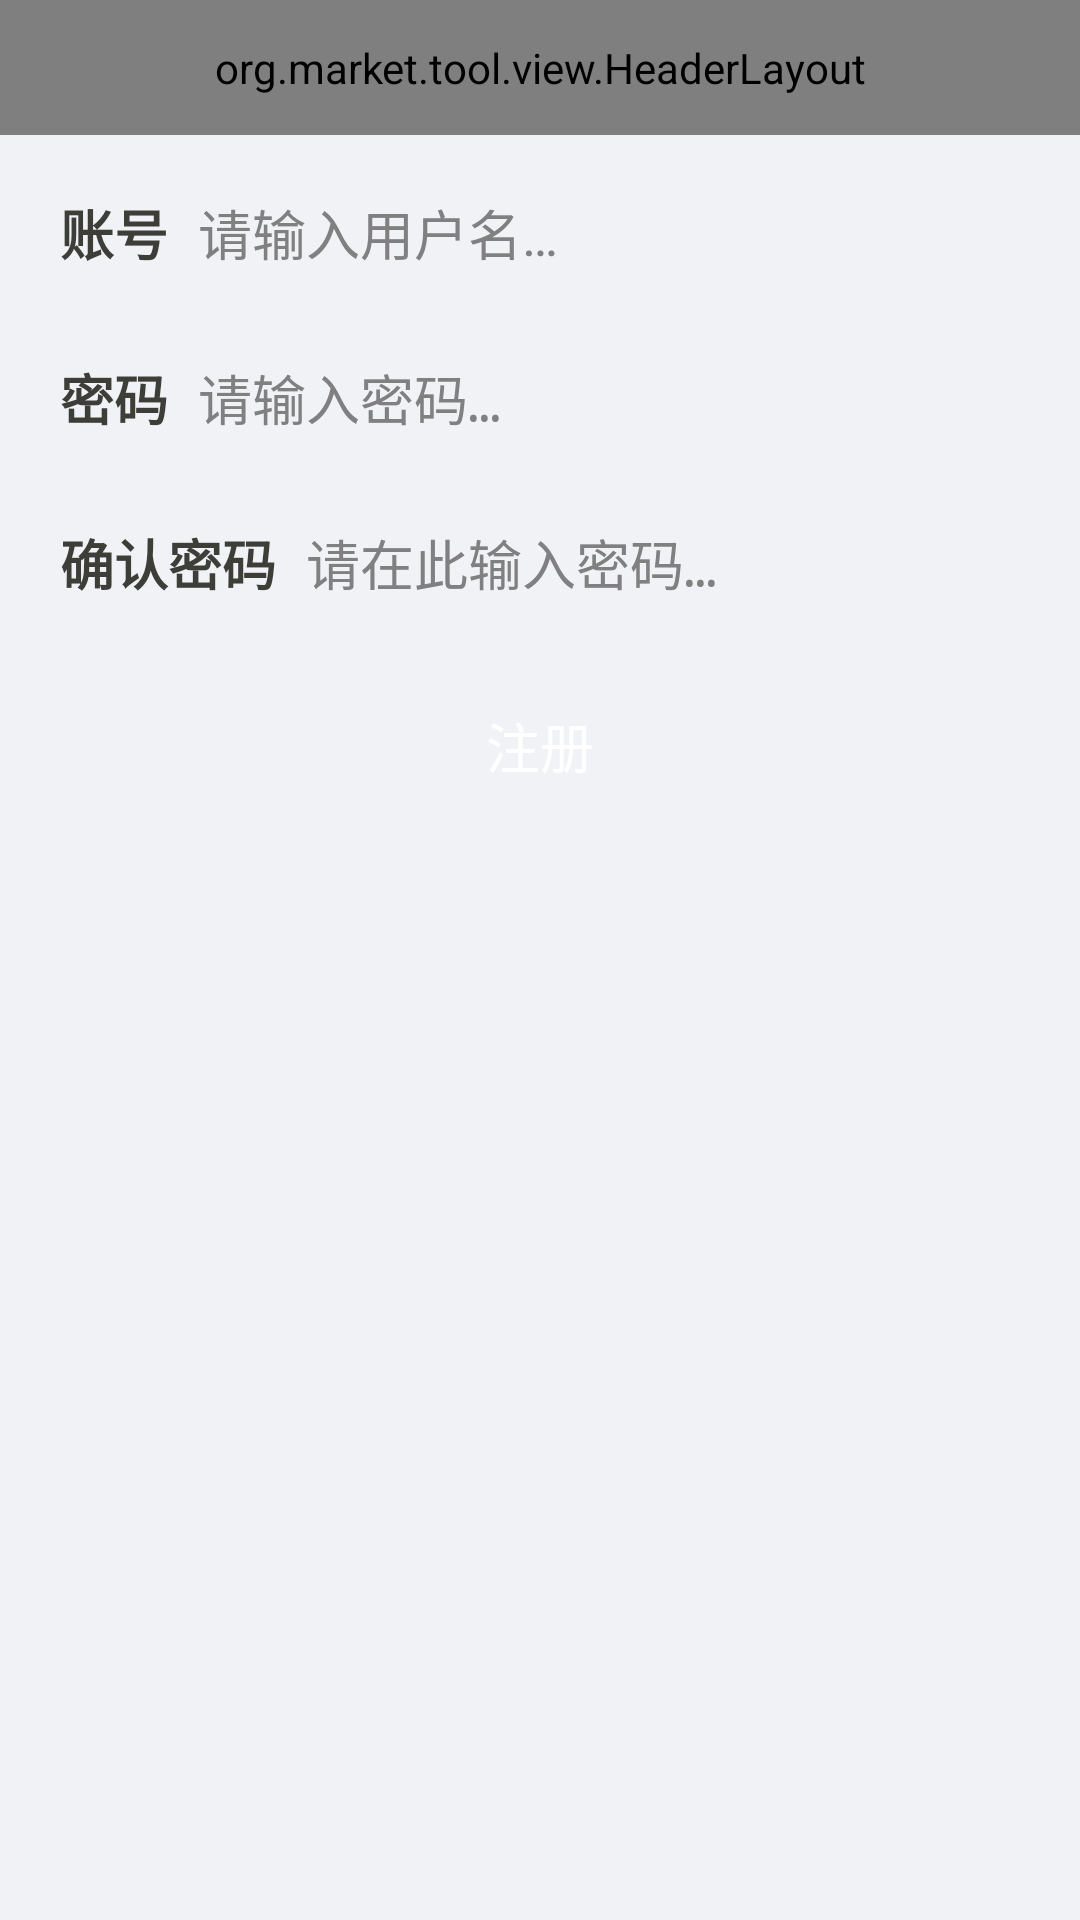

Here is an Android app screen rendered from its layout file. Give the layout XML and the strings, colors and styles it references.
<!-- AndroidManifest.xml: application theme AppTheme -->
<!-- res/layout/activity_register.xml -->
<?xml version="1.0" encoding="utf-8"?>
<LinearLayout xmlns:android="http://schemas.android.com/apk/res/android"
    android:layout_width="match_parent"
    android:layout_height="match_parent"
    android:background="@color/theme_bg_color"
    android:orientation="vertical" >

    <include
        android:id="@+id/common_actionbar"
        layout="@layout/include_action_bar" />

    <LinearLayout style="@style/Register_Input" >

        <TextView
            style="@style/Smile.TextView._Black"
            android:layout_height="match_parent"
            android:gravity="center_vertical"
            android:paddingLeft="10dp"
            android:text="@string/login_account"
            android:textStyle="bold" />

        <EditText
            android:id="@+id/et_username"
            style="@style/Register_Edit"
            android:hint="@string/login_username_hint"
            android:inputType="number" />
    </LinearLayout>

    <LinearLayout style="@style/Register_Input" >

        <TextView
            style="@style/Smile.TextView._Black"
            android:layout_height="match_parent"
            android:gravity="center_vertical"
            android:paddingLeft="10dp"
            android:text="@string/login_pwd"
            android:textStyle="bold" />

        <EditText
            android:id="@+id/et_password"
            style="@style/Register_Edit"
             android:inputType="textPassword"
            android:hint="@string/login_password_hint" />
    </LinearLayout>

    <LinearLayout 
        style="@style/Register_Input" >

        <TextView
            style="@style/Smile.TextView._Black"
            android:layout_height="match_parent"
            android:gravity="center_vertical"
            android:paddingLeft="10dp"
            android:text="@string/login_email"
            android:textStyle="bold" />

        <EditText
            android:id="@+id/et_email"
            style="@style/Register_Edit"
             android:inputType="textPassword"
            android:hint="@string/login_email_hint" />
    </LinearLayout>

    <Button
        android:id="@+id/btn_register"
        android:layout_width="fill_parent"
        android:layout_height="@dimen/base_action_bar_height"
        android:layout_margin="@dimen/activity_vertical_margin"
        android:background="@drawable/btn_login_selector"
        android:text="@string/register"
        android:textColor="@color/base_color_text_white"
        android:textSize="@dimen/text_size_large" />

</LinearLayout>
<!-- res/layout/include_action_bar.xml (included above) -->
<?xml version="1.0" encoding="utf-8"?>

<org.market.tool.view.HeaderLayout 
    xmlns:android="http://schemas.android.com/apk/res/android"
    android:layout_width="match_parent"
    android:layout_height="@dimen/base_action_bar_height" >
</org.market.tool.view.HeaderLayout>
<!-- resources referenced by this layout -->
<resources>
  <color name="base_color_text_white">#ffffff</color>
  <color name="theme_bg_color">#f0f2f5</color>
  <dimen name="activity_vertical_margin">16dp</dimen>
  <dimen name="base_action_bar_height">45dip</dimen>
  <dimen name="text_size_large">18sp</dimen>
  <string name="login_account">账号 </string>
  <string name="login_email">确认密码 </string>
  <string name="login_email_hint">请在此输入密码…</string>
  <string name="login_password_hint">请输入密码…</string>
  <string name="login_pwd">密码 </string>
  <string name="login_username_hint">请输入用户名…</string>
  <string name="register">注册</string>
  <style name="Register_Edit">
          <item name="android:layout_width">0dp</item>
          <item name="android:layout_height">match_parent</item>
          <item name="android:layout_weight">1.0</item>
          <item name="android:layout_marginLeft">@dimen/register_margin</item>
          <item name="android:background">@color/transparent</item>
      </style>
  <style name="Register_Input">
          <item name="android:orientation">horizontal</item>
          <item name="android:background">@drawable/base_edit_input</item>
          <item name="android:layout_width">match_parent</item>
          <item name="android:layout_height">@dimen/base_action_bar_height</item>
          <item name="android:layout_marginTop">@dimen/register_margin</item>
          <item name="android:layout_marginLeft">@dimen/register_margin</item>
          <item name="android:layout_marginRight">@dimen/register_margin</item>
      </style>
  <style name="Smile.TextView._Black">
          <item name="android:textColor">@color/base_color_text_black</item>
      </style>
  <style name="AppTheme" parent="AppBaseTheme">
          
      </style>
  <dimen name="register_margin">10.0dp</dimen>
  <color name="transparent">#00000000</color>
  <color name="base_color_text_black">#3e3e39</color>
  <style name="AppBaseTheme" parent="@android:style/Theme.Light.NoTitleBar">
          
      </style>
</resources>
